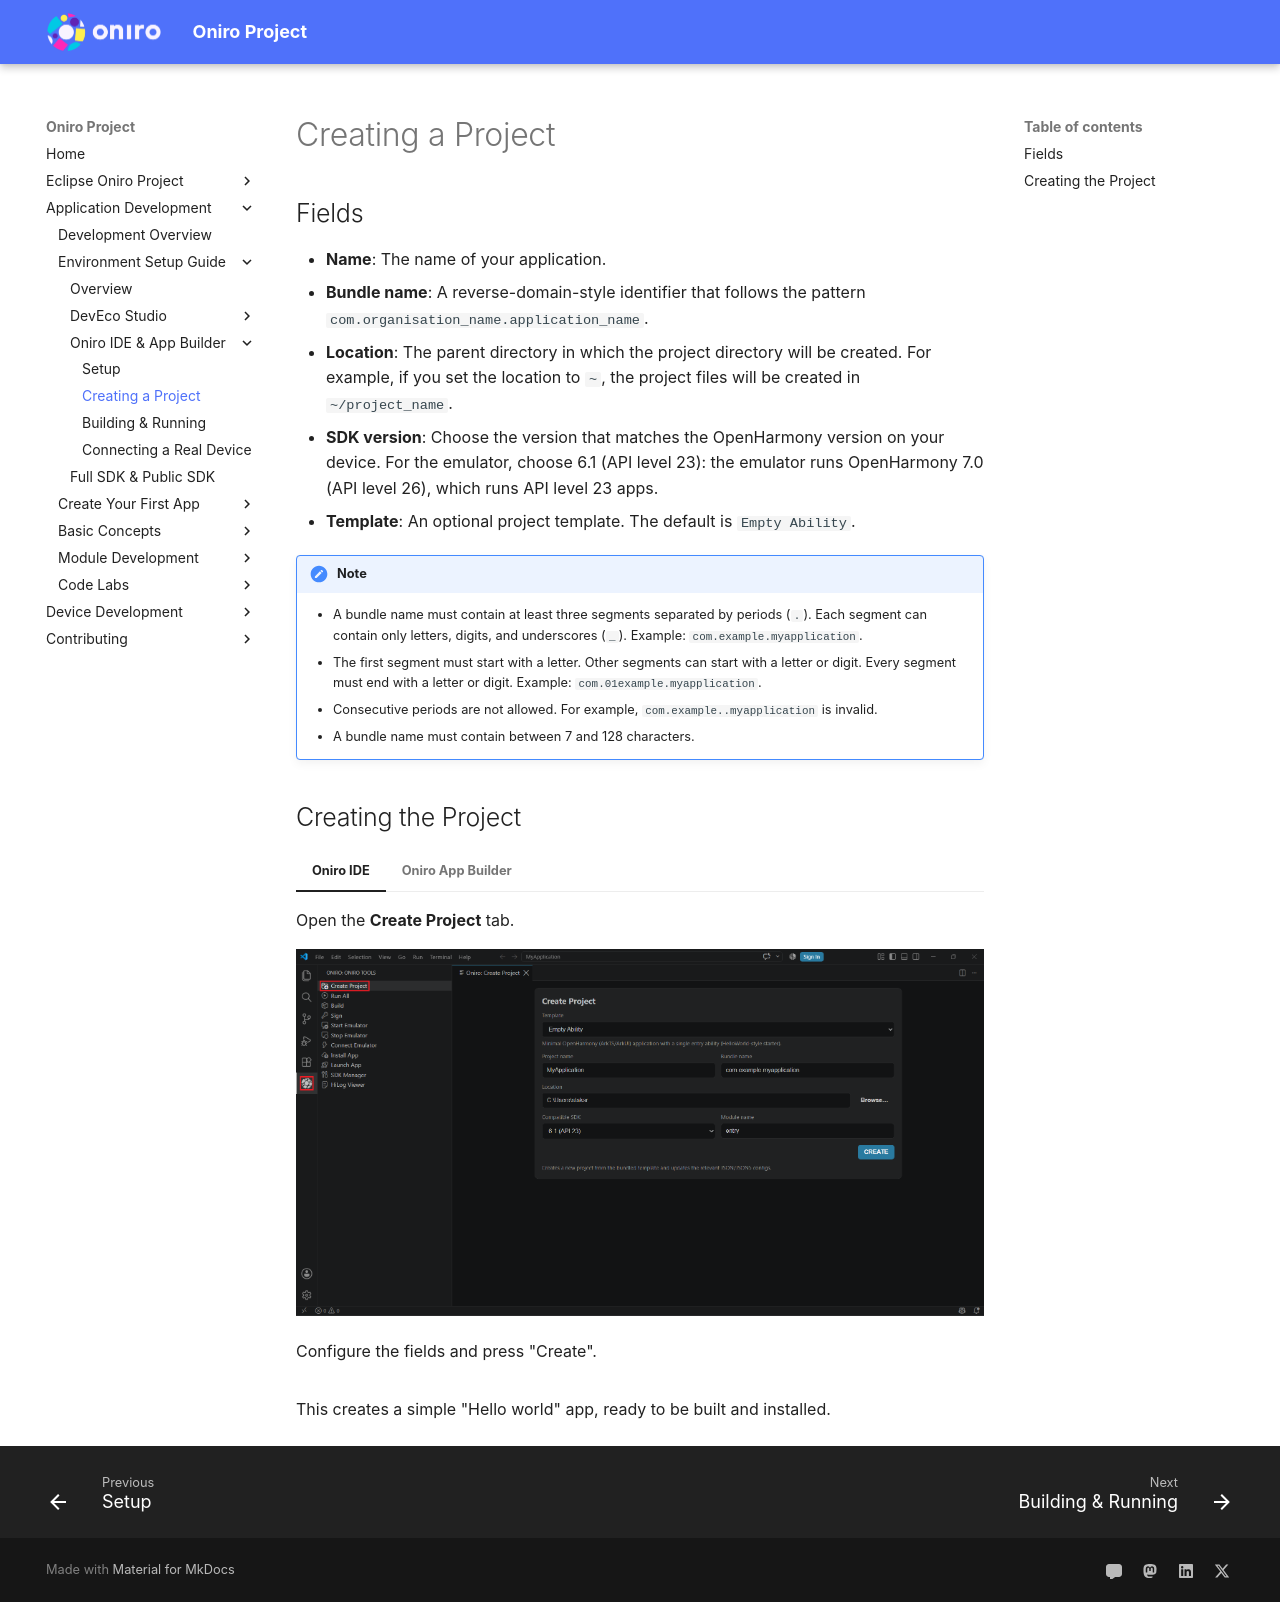

repository: eclipse-oniro4openharmony/eclipse-oniro4openharmony.github.io · page: application-development/environment-setup-guide/oniro/create-project/index.html · generator: mkdocs

# Creating a Project

## Fields

- **Name**: The name of your application.
- **Bundle name**: A reverse-domain-style identifier that follows the pattern `com.organisation_name.application_name`.
- **Location**: The parent directory in which the project directory will be created. For example, if you set the location to `~`, the project files will be created in `~/project_name`.
- **SDK version**: Choose the version that matches the OpenHarmony version on your device. For the emulator, choose 6.1 (API level 23): the emulator runs OpenHarmony 7.0 (API level 26), which runs API level 23 apps.
- **Template**: An optional project template. The default is `Empty Ability`.

!!! note
	- A bundle name must contain at least three segments separated by periods (`.`). Each segment can contain only letters, digits, and underscores (`_`). Example: `com.example.myapplication`.
	- The first segment must start with a letter. Other segments can start with a letter or digit. Every segment must end with a letter or digit. Example: `com.01example.myapplication`.
	- Consecutive periods are not allowed. For example, `com.example..myapplication` is invalid.
	- A bundle name must contain between 7 and 128 characters.


## Creating the Project

=== "Oniro IDE"

	Open the **Create Project** tab.

	<div style="text-align:center">
	    <img src='../images/create-project.png'>
	</div>

	Configure the fields and press "Create".

=== "Oniro App Builder"

	Run `oniro-app create --name <app_name> --location <location> --bundle <bundle_name> --sdk <api_level>`.

This creates a simple "Hello world" app, ready to be built and installed.
